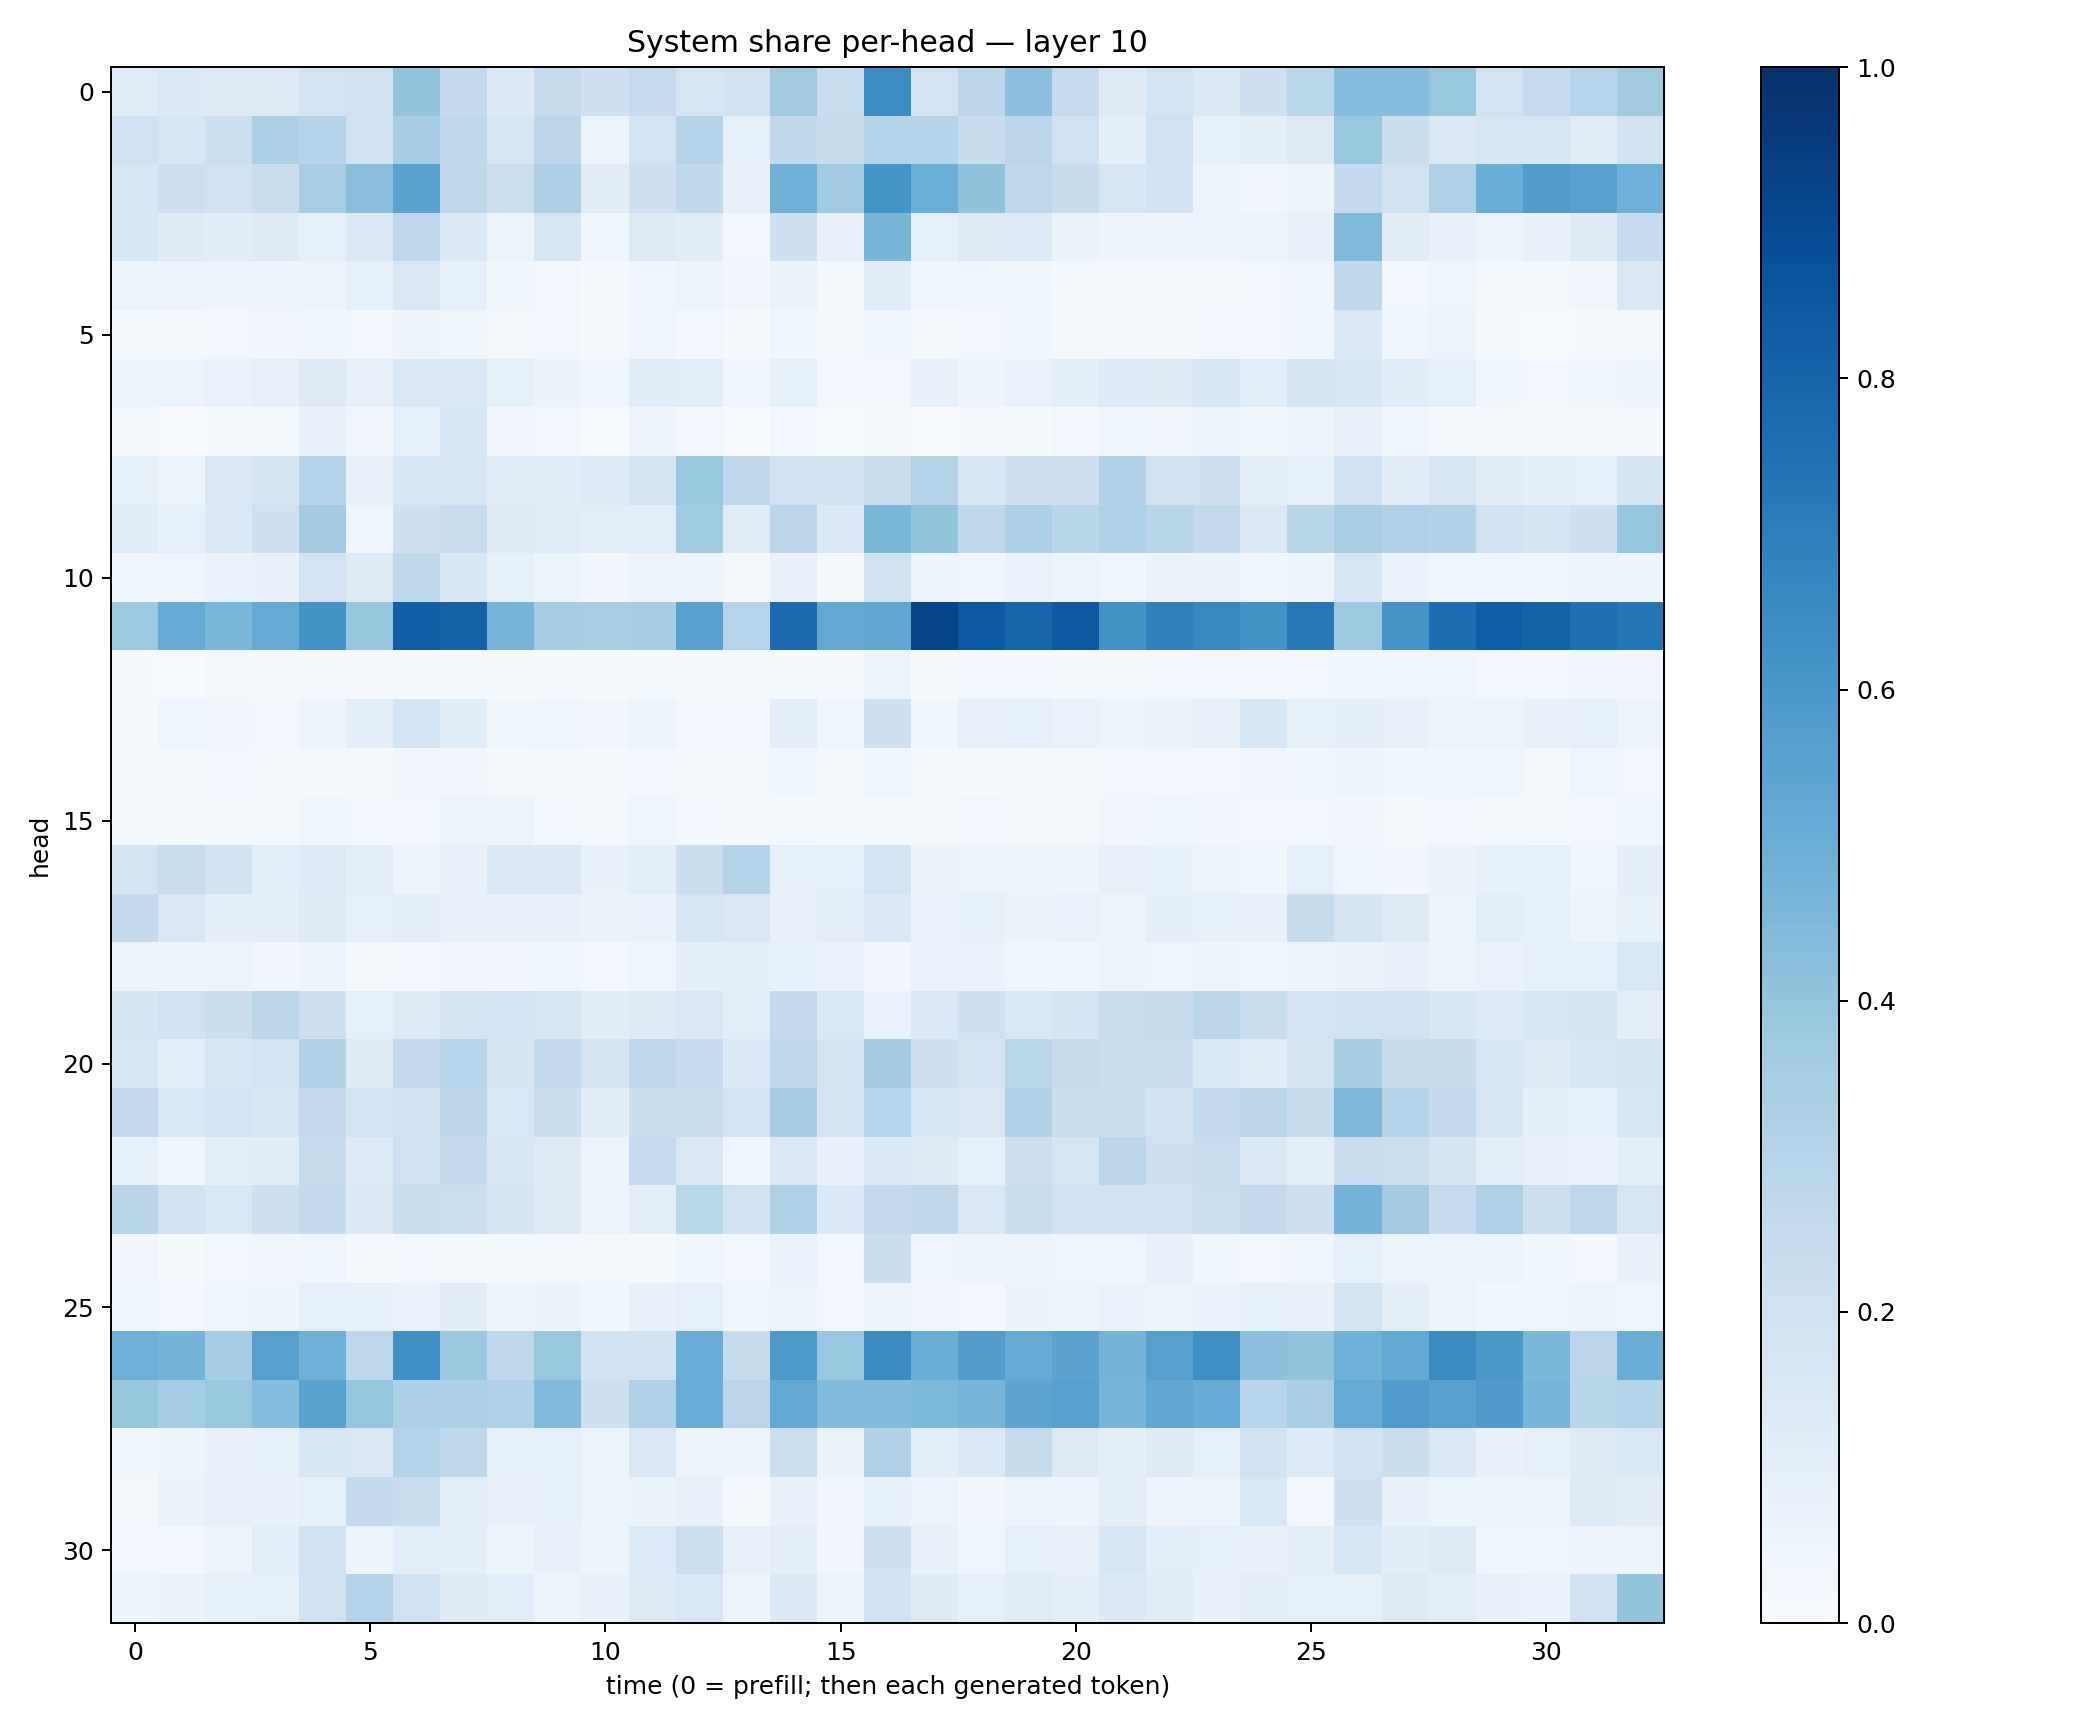

Data behind this chart, as committed beside it:
0.117291294, 0.13763905, 0.13277097, 0.13116513, 0.18483184, 0.19147572, 0.39995834, 0.25719896, 0.13769683, 0.24358848, 0.21090622, 0.2494266, 0.16848259, 0.18896194, 0.3594588, 0.23408173, 0.643509, 0.18373604, 0.27818418, 0.41655666, 0.24991432, 0.12835169, 0.18469997, 0.13870746
0.2005, 0.1639, 0.2175, 0.3292, 0.301, 0.19, 0.3488, 0.2642, 0.1691, 0.2801, 0.05879, 0.186, 0.2999, 0.09123, 0.262, 0.2412, 0.3031, 0.301, 0.242, 0.2843, 0.2007, 0.09529, 0.196, 0.08609
0.1636, 0.2113, 0.1938, 0.2285, 0.3444, 0.4221, 0.5497, 0.2725, 0.2187, 0.3244, 0.1132, 0.209, 0.2628, 0.08166, 0.4834, 0.361, 0.6135, 0.4984, 0.406, 0.2756, 0.242, 0.1682, 0.1946, 0.06016
0.1599, 0.1218, 0.1154, 0.1239, 0.09213, 0.1479, 0.2748, 0.1368, 0.06025, 0.1699, 0.04123, 0.1274, 0.1126, 0.02677, 0.2085, 0.07995, 0.4673, 0.09191, 0.1291, 0.1341, 0.06539, 0.04901, 0.05034, 0.0537
0.05358, 0.05708, 0.05061, 0.04824, 0.05342, 0.09085, 0.149, 0.08623, 0.03681, 0.02522, 0.008029, 0.04231, 0.05995, 0.03447, 0.06377, 0.02046, 0.1168, 0.04604, 0.04013, 0.03644, 0.01609, 0.01683, 0.02258, 0.009834
0.01746, 0.01872, 0.02608, 0.03406, 0.0369, 0.02875, 0.0505, 0.0362, 0.0229, 0.02716, 0.009846, 0.04463, 0.02772, 0.01051, 0.03675, 0.008133, 0.04358, 0.0204, 0.0249, 0.03799, 0.02247, 0.01089, 0.02062, 0.02403
0.061, 0.05216, 0.06705, 0.07995, 0.1275, 0.0818, 0.1447, 0.1455, 0.08554, 0.06436, 0.03921, 0.1133, 0.1077, 0.03914, 0.08437, 0.0309, 0.02513, 0.07258, 0.04814, 0.06933, 0.09449, 0.1355, 0.132, 0.1634
0.01683, 0.006798, 0.01378, 0.021, 0.07106, 0.03378, 0.0861, 0.1575, 0.03316, 0.0253, 0.006849, 0.04891, 0.02485, 0.007205, 0.03027, 0.002907, 0.01196, 0.007232, 0.0114, 0.01207, 0.0262, 0.04313, 0.03195, 0.05368
0.08378, 0.06006, 0.1522, 0.1796, 0.3036, 0.08138, 0.1633, 0.1679, 0.1176, 0.1153, 0.1339, 0.172, 0.3892, 0.269, 0.203, 0.1956, 0.2265, 0.3079, 0.1615, 0.2073, 0.2121, 0.3161, 0.1935, 0.2084
0.1156, 0.0928, 0.1391, 0.2046, 0.3558, 0.04617, 0.204, 0.2281, 0.1221, 0.1199, 0.1052, 0.1092, 0.3645, 0.1206, 0.2848, 0.1414, 0.4595, 0.399, 0.2705, 0.3309, 0.2924, 0.3209, 0.2923, 0.2602
0.04305, 0.04657, 0.06741, 0.07534, 0.1835, 0.129, 0.2622, 0.1589, 0.08501, 0.0625, 0.03142, 0.05703, 0.04887, 0.0225, 0.07337, 0.02071, 0.194, 0.0485, 0.04383, 0.06916, 0.05198, 0.04369, 0.06347, 0.0636
0.3772, 0.5178, 0.4596, 0.5185, 0.6192, 0.3911, 0.8241, 0.8118, 0.4705, 0.3545, 0.3433, 0.3487, 0.557, 0.2933, 0.7744, 0.5269, 0.5314, 0.9202, 0.8495, 0.798, 0.8425, 0.6204, 0.6862, 0.6626
0.01045, 0.006277, 0.0157, 0.01415, 0.01909, 0.009295, 0.01515, 0.01301, 0.01356, 0.01522, 0.01126, 0.01302, 0.01339, 0.01693, 0.0169, 0.01036, 0.05922, 0.0118, 0.02396, 0.03073, 0.02337, 0.02084, 0.02514, 0.02748
0.02014, 0.04109, 0.03487, 0.02927, 0.05526, 0.09781, 0.1836, 0.1153, 0.0386, 0.04522, 0.0345, 0.06226, 0.03101, 0.03062, 0.09662, 0.04537, 0.2092, 0.0371, 0.07814, 0.08942, 0.06914, 0.05362, 0.06374, 0.07918
0.01046, 0.01643, 0.02655, 0.01704, 0.02166, 0.02165, 0.03335, 0.03368, 0.02343, 0.02108, 0.02096, 0.02873, 0.01595, 0.01959, 0.03625, 0.01762, 0.04091, 0.01676, 0.01459, 0.0212, 0.0194, 0.02976, 0.02541, 0.02961
0.01654, 0.02298, 0.01871, 0.01699, 0.03875, 0.02668, 0.03039, 0.05912, 0.05938, 0.02917, 0.02303, 0.04497, 0.03103, 0.01996, 0.02186, 0.01357, 0.02083, 0.01595, 0.02395, 0.02331, 0.01871, 0.03236, 0.04649, 0.03402
0.1721, 0.2273, 0.1908, 0.1077, 0.1357, 0.1031, 0.04856, 0.07094, 0.1433, 0.1449, 0.0724, 0.1056, 0.2206, 0.3006, 0.08852, 0.09051, 0.1862, 0.06633, 0.06177, 0.05289, 0.05039, 0.07908, 0.08228, 0.05221
0.2507, 0.1486, 0.0967, 0.09934, 0.1306, 0.09059, 0.1015, 0.08096, 0.07907, 0.0728, 0.06287, 0.06864, 0.1716, 0.1493, 0.07748, 0.104, 0.1438, 0.06946, 0.08424, 0.06418, 0.06805, 0.06137, 0.09939, 0.08563
0.05645, 0.04828, 0.05484, 0.03182, 0.05026, 0.01677, 0.0241, 0.0318, 0.03429, 0.03576, 0.02994, 0.04574, 0.09783, 0.09648, 0.08574, 0.06965, 0.0349, 0.06672, 0.06851, 0.04119, 0.03858, 0.0565, 0.0417, 0.04919
0.176, 0.2028, 0.2239, 0.2786, 0.2085, 0.08996, 0.1313, 0.1739, 0.187, 0.1683, 0.1102, 0.128, 0.1516, 0.1081, 0.2525, 0.1536, 0.06706, 0.1473, 0.205, 0.1533, 0.1782, 0.2319, 0.2433, 0.2845
0.1662, 0.1059, 0.1675, 0.187, 0.3098, 0.125, 0.2556, 0.2956, 0.1766, 0.2601, 0.1792, 0.2764, 0.2474, 0.137, 0.2739, 0.1788, 0.3608, 0.209, 0.1758, 0.2876, 0.2425, 0.2205, 0.228, 0.1561
0.2587, 0.153, 0.1861, 0.1595, 0.2533, 0.1841, 0.1965, 0.2802, 0.1555, 0.2218, 0.1105, 0.2256, 0.227, 0.186, 0.3481, 0.1764, 0.2949, 0.1652, 0.151, 0.3095, 0.222, 0.2326, 0.1901, 0.2575
0.0847, 0.04439, 0.1086, 0.1142, 0.2446, 0.1338, 0.2031, 0.2508, 0.1589, 0.1275, 0.06002, 0.2489, 0.1488, 0.04219, 0.1459, 0.07415, 0.1406, 0.1295, 0.09261, 0.2139, 0.1691, 0.2794, 0.2066, 0.2303
0.2921, 0.1881, 0.1529, 0.2035, 0.2549, 0.1374, 0.2215, 0.2153, 0.1761, 0.1269, 0.05627, 0.1047, 0.2858, 0.1947, 0.3226, 0.1388, 0.261, 0.2701, 0.1497, 0.2325, 0.1924, 0.1935, 0.1888, 0.2149
0.03241, 0.01338, 0.03031, 0.03213, 0.04335, 0.008213, 0.02763, 0.02163, 0.01318, 0.02035, 0.01691, 0.01348, 0.03955, 0.02986, 0.06753, 0.02548, 0.2215, 0.04445, 0.05501, 0.04995, 0.0429, 0.04623, 0.07336, 0.0378
0.03629, 0.03083, 0.04682, 0.04956, 0.09194, 0.08537, 0.06949, 0.1108, 0.0554, 0.0657, 0.0364, 0.07706, 0.09346, 0.04628, 0.06153, 0.02455, 0.05481, 0.03452, 0.03044, 0.06575, 0.05696, 0.07015, 0.06055, 0.06974
0.4913, 0.474, 0.3522, 0.5624, 0.4921, 0.2741, 0.6306, 0.3792, 0.2728, 0.3829, 0.1902, 0.1888, 0.5051, 0.2425, 0.5925, 0.3881, 0.6484, 0.5001, 0.5733, 0.5135, 0.5451, 0.4747, 0.5602, 0.6347
0.3907, 0.3546, 0.3878, 0.4299, 0.5477, 0.396, 0.3309, 0.3304, 0.3146, 0.4437, 0.2092, 0.3177, 0.5042, 0.2826, 0.5259, 0.4395, 0.4409, 0.4539, 0.4705, 0.5356, 0.5538, 0.4696, 0.5338, 0.5086
0.03647, 0.04853, 0.07584, 0.08554, 0.1617, 0.1523, 0.3082, 0.2723, 0.08223, 0.09129, 0.05268, 0.1514, 0.05567, 0.05004, 0.2157, 0.06376, 0.3192, 0.1089, 0.1442, 0.2439, 0.1254, 0.1005, 0.1214, 0.08983
0.01752, 0.06392, 0.07992, 0.07258, 0.08929, 0.2615, 0.2316, 0.09761, 0.07091, 0.08761, 0.05661, 0.06548, 0.07498, 0.02089, 0.07248, 0.03468, 0.08372, 0.05084, 0.03186, 0.05502, 0.04908, 0.09396, 0.04891, 0.05432
0.02953, 0.02748, 0.06026, 0.1075, 0.1961, 0.06154, 0.1064, 0.09509, 0.0617, 0.07801, 0.05013, 0.136, 0.218, 0.08164, 0.1032, 0.03493, 0.2033, 0.07341, 0.04566, 0.0909, 0.08028, 0.1649, 0.1081, 0.09168
0.04825, 0.06453, 0.0844, 0.09012, 0.1935, 0.3006, 0.1997, 0.1248, 0.1082, 0.06178, 0.07594, 0.1257, 0.1537, 0.06226, 0.1386, 0.06006, 0.1913, 0.1308, 0.09144, 0.1193, 0.09441, 0.1368, 0.1203, 0.07125
